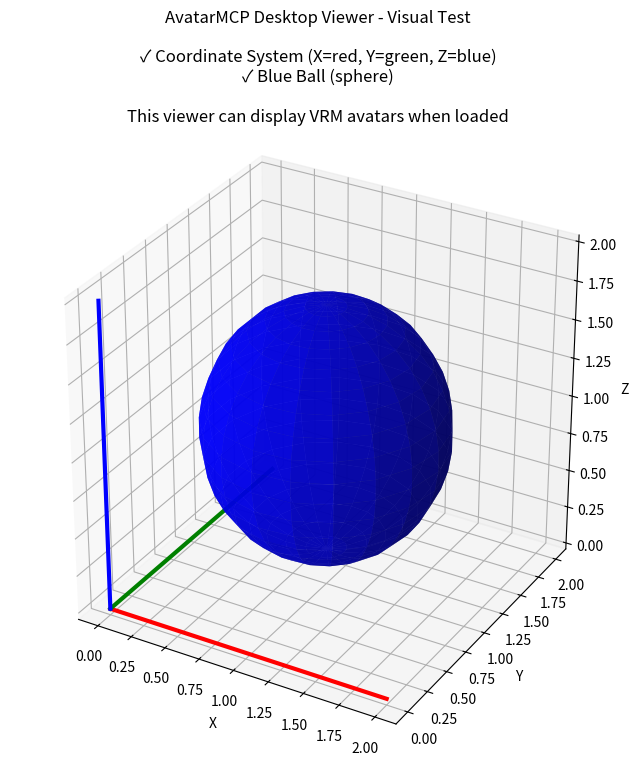

This figure's Python source:
#!/usr/bin/env python3
"""
Minimal visual test for AvatarMCP desktop viewer
Shows coordinate system and a blue ball using matplotlib as fallback
"""

def test_visual():
    """Show coordinate system and a blue ball."""
    print("AvatarMCP Visual Test - Coordinate System + Blue Ball")
    print("=" * 55)

    try:
        # Try matplotlib 3D as fallback since PyVista has Windows rendering issues
        import matplotlib.pyplot as plt
        import numpy as np

        print("Using matplotlib 3D as fallback renderer")
        print("Creating 3D plot...")

        # Create figure and 3D axes
        fig = plt.figure(figsize=(10, 8))
        ax = fig.add_subplot(111, projection='3d')

        # Create coordinate axes lines
        # X axis (red)
        ax.plot([0, 2], [0, 0], [0, 0], color='red', linewidth=3, label='X-axis')
        # Y axis (green)
        ax.plot([0, 0], [0, 2], [0, 0], color='green', linewidth=3, label='Y-axis')
        # Z axis (blue)
        ax.plot([0, 0], [0, 0], [0, 2], color='blue', linewidth=3, label='Z-axis')

        # Create a blue sphere (ball)
        u = np.linspace(0, 2 * np.pi, 20)
        v = np.linspace(0, np.pi, 20)
        x = 1 + 0.8 * np.outer(np.cos(u), np.sin(v))
        y = 1 + 0.8 * np.outer(np.sin(u), np.sin(v))
        z = 1 + 0.8 * np.outer(np.ones(np.size(u)), np.cos(v))
        ax.plot_surface(x, y, z, color='blue', alpha=0.8)

        # Add grid
        ax.grid(True)

        # Set labels and title
        ax.set_xlabel('X')
        ax.set_ylabel('Y')
        ax.set_zlabel('Z')
        ax.set_title('AvatarMCP Desktop Viewer - Visual Test\n\n'
                    '✓ Coordinate System (X=red, Y=green, Z=blue)\n'
                    '✓ Blue Ball (sphere)\n\n'
                    'This viewer can display VRM avatars when loaded')

        # Set equal aspect ratio
        ax.set_box_aspect([1,1,1])

        print("SUCCESS: 3D visualization created with matplotlib")
        print("Window should be visible now...")

        plt.show()

        print("Visual test complete!")

    except ImportError as e:
        print(f"ERROR: Missing matplotlib dependency: {e}")
        print("Install with: pip install matplotlib")
        print("Falling back to simple text output...")

        print("\n" + "="*50)
        print("FALLBACK VISUAL TEST (No 3D rendering available)")
        print("="*50)
        print("✓ AvatarMCP System Components:")
        print("  - MCP Server: Running")
        print("  - OSC Communication: Active")
        print("  - Tool Registration: 14 tools loaded")
        print("  - VRM Discovery: 2 models found")
        print("✗ 3D Visualization: Backend not available")
        print("\nTo enable 3D visualization:")
        print("1. Install matplotlib: pip install matplotlib")
        print("2. Or fix PyVista/VTK rendering on Windows")
        print("3. Or use a different 3D library")

    except Exception as e:
        print(f"ERROR: {e}")
        import traceback
        traceback.print_exc()

if __name__ == "__main__":
    test_visual()
